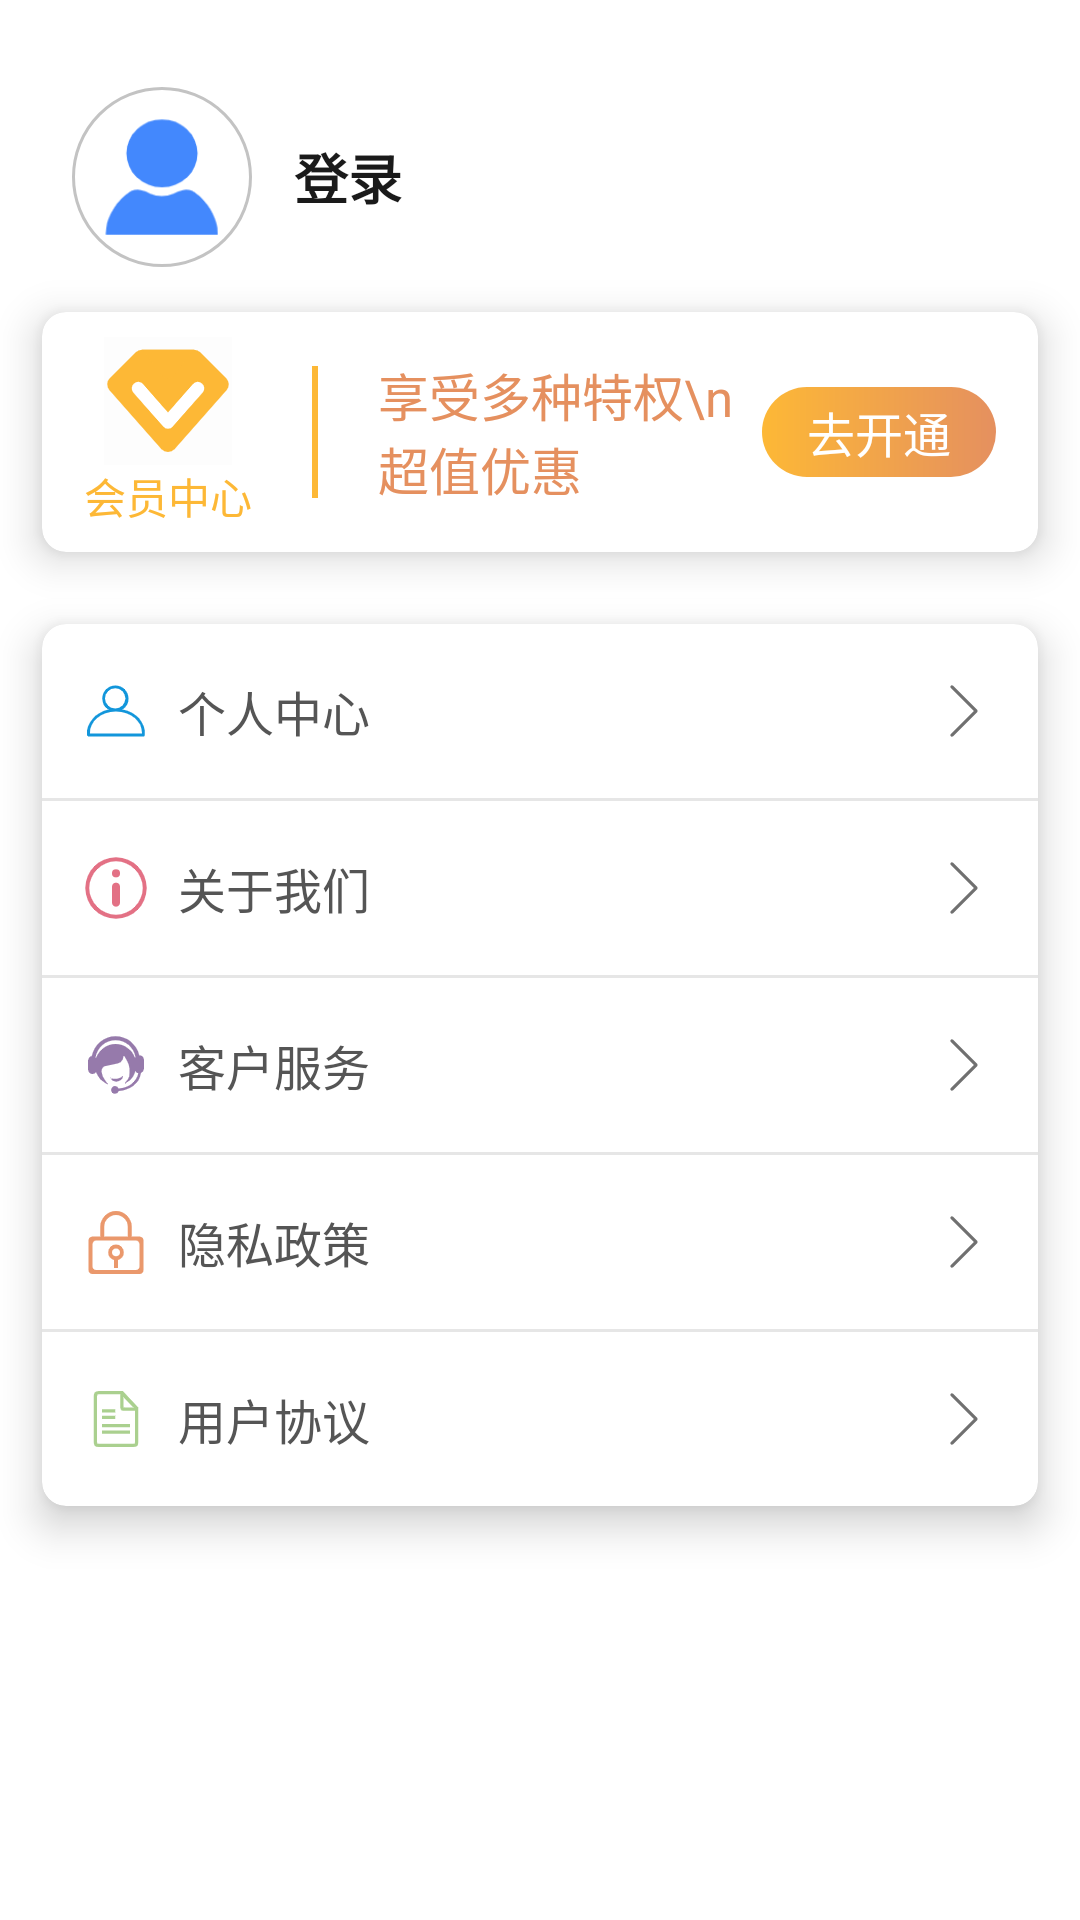

Produce the Android XML layout that renders to this screen, including the resource entries it uses.
<!-- AndroidManifest.xml: application theme AppThemeWhite -->
<!-- res/layout/fragment_mine.xml -->
<?xml version="1.0" encoding="utf-8"?>
<LinearLayout xmlns:android="http://schemas.android.com/apk/res/android"
    xmlns:app="http://schemas.android.com/apk/res-auto"
    android:layout_width="match_parent"
    android:layout_height="match_parent"
    android:orientation="vertical">

    <LinearLayout
        android:layout_width="match_parent"
        android:layout_height="wrap_content"
        android:gravity="center_vertical"
        android:orientation="horizontal">


        <ImageView
            android:id="@+id/ivHead"
            android:layout_width="60dp"
            android:layout_height="60dp"
            android:layout_marginStart="24dp"
            android:layout_marginTop="24dp"
            android:layout_marginEnd="14dp"
            android:layout_marginBottom="14dp"
            android:background="@drawable/shape_circle_gray_empty"
            android:padding="8dp"
            android:src="@drawable/icon_user_head" />

        <TextView
            android:id="@+id/tvNickName"
            android:layout_width="match_parent"
            android:layout_height="60dp"
            android:layout_marginTop="10dp"
            android:layout_marginEnd="10dp"
            android:gravity="center_vertical"
            android:singleLine="true"
            android:text="登录"
            android:textColor="@color/font_brown"
            android:textSize="18sp"
            android:textStyle="bold" />

    </LinearLayout>

    <androidx.cardview.widget.CardView
        android:layout_width="match_parent"
        android:layout_height="80dp"
        android:layout_marginStart="14dp"
        android:layout_marginTop="6dp"
        android:layout_marginEnd="14dp"
        android:layout_marginBottom="10dp"
        app:cardBackgroundColor="@color/white"
        app:cardCornerRadius="8dp"
        app:cardElevation="8dp">

        <LinearLayout
            android:layout_width="match_parent"
            android:layout_height="match_parent"
            android:gravity="center_vertical">


            <TextView
                android:layout_width="wrap_content"
                android:layout_height="wrap_content"
                android:layout_marginStart="14dp"
                android:drawableTop="@drawable/icon_vip"
                android:text="会员中心"
                android:textColor="@color/font_VIP" />

            <View
                android:layout_width="2dp"
                android:layout_height="44dp"
                android:layout_marginStart="20dp"
                android:layout_marginEnd="20dp"
                android:background="@color/font_VIP" />

            <TextView
                android:layout_width="0dp"
                android:layout_height="wrap_content"
                android:layout_weight="1"
                android:text="享受多种特权\n超值优惠"
                android:textColor="@color/font_VIP_dark"
                android:textSize="17sp" />

            <TextView
                android:layout_width="78dp"
                android:layout_height="30dp"
                android:layout_marginEnd="14dp"
                android:background="@drawable/shape_round_gradient_gold"
                android:gravity="center"
                android:text="去开通"
                android:textColor="@color/white"
                android:textSize="16sp" />

        </LinearLayout>


    </androidx.cardview.widget.CardView>

    <androidx.cardview.widget.CardView
        android:layout_width="match_parent"
        android:layout_height="wrap_content"
        android:layout_marginStart="14dp"
        android:layout_marginTop="14dp"
        android:layout_marginEnd="14dp"
        android:layout_marginBottom="10dp"
        app:cardBackgroundColor="@color/white"
        app:cardCornerRadius="8dp"
        app:cardElevation="8dp">

        <LinearLayout
            android:layout_width="match_parent"
            android:layout_height="match_parent"
            android:orientation="vertical">

            <LinearLayout
                android:id="@+id/llUserInfo"
                android:layout_width="match_parent"
                android:layout_height="58dp"
                android:gravity="center_vertical"
                android:orientation="horizontal">

                <TextView
                    android:layout_width="0dp"
                    android:layout_height="wrap_content"
                    android:layout_marginStart="14dp"
                    android:layout_weight="1"
                    android:drawableStart="@drawable/icon_me"
                    android:drawablePadding="10dp"
                    android:text="个人中心"
                    android:textColor="@color/font_dark"
                    android:textSize="16sp" />

                <ImageView
                    android:layout_width="wrap_content"
                    android:layout_height="wrap_content"
                    android:layout_marginEnd="14dp"
                    android:src="@drawable/icon_arrow_right" />
            </LinearLayout>

            <View
                android:layout_width="match_parent"
                android:layout_height="1dp"
                android:background="@color/line_gray" />

            <LinearLayout
                android:id="@+id/llAboutUs"
                android:layout_width="match_parent"
                android:layout_height="58dp"
                android:gravity="center_vertical"
                android:orientation="horizontal">


                <TextView
                    android:layout_width="0dp"
                    android:layout_height="wrap_content"
                    android:layout_marginStart="14dp"
                    android:layout_weight="1"
                    android:drawableStart="@drawable/icon_about"
                    android:drawablePadding="10dp"
                    android:text="关于我们"
                    android:textColor="@color/font_dark"
                    android:textSize="16sp" />

                <ImageView
                    android:layout_width="wrap_content"
                    android:layout_height="wrap_content"
                    android:layout_marginEnd="14dp"
                    android:src="@drawable/icon_arrow_right" />
            </LinearLayout>

            <View
                android:layout_width="match_parent"
                android:layout_height="1dp"
                android:background="@color/line_gray" />


            <LinearLayout
                android:id="@+id/llCustomerService"
                android:layout_width="match_parent"
                android:layout_height="58dp"
                android:gravity="center_vertical"
                android:orientation="horizontal">

                <TextView
                    android:layout_width="0dp"
                    android:layout_height="wrap_content"
                    android:layout_marginStart="14dp"
                    android:layout_weight="1"
                    android:drawableStart="@drawable/icon_servicer"
                    android:drawablePadding="10dp"
                    android:text="客户服务"
                    android:textColor="@color/font_dark"
                    android:textSize="16sp" />

                <ImageView
                    android:layout_width="wrap_content"
                    android:layout_height="wrap_content"
                    android:layout_marginEnd="14dp"
                    android:src="@drawable/icon_arrow_right" />
            </LinearLayout>

            <View
                android:layout_width="match_parent"
                android:layout_height="1dp"
                android:background="@color/line_gray" />

            <LinearLayout
                android:id="@+id/llPrivacyPolice"
                android:layout_width="match_parent"
                android:layout_height="58dp"
                android:gravity="center_vertical"
                android:orientation="horizontal">


                <TextView
                    android:layout_width="0dp"
                    android:layout_height="wrap_content"
                    android:layout_marginStart="14dp"
                    android:layout_weight="1"
                    android:drawableStart="@drawable/icon_private"
                    android:drawablePadding="10dp"
                    android:text="隐私政策"
                    android:textColor="@color/font_dark"
                    android:textSize="16sp" />

                <ImageView
                    android:layout_width="wrap_content"
                    android:layout_height="wrap_content"
                    android:layout_marginEnd="14dp"
                    android:src="@drawable/icon_arrow_right" />
            </LinearLayout>

            <View
                android:layout_width="match_parent"
                android:layout_height="1dp"
                android:background="@color/line_gray" />

            <LinearLayout
                android:id="@+id/llUserAgreement"
                android:layout_width="match_parent"
                android:layout_height="58dp"
                android:gravity="center_vertical"
                android:orientation="horizontal">


                <TextView
                    android:layout_width="0dp"
                    android:layout_height="wrap_content"
                    android:layout_marginStart="14dp"
                    android:layout_weight="1"
                    android:drawableStart="@drawable/icon_agreement"
                    android:drawablePadding="10dp"
                    android:text="用户协议"
                    android:textColor="@color/font_dark"
                    android:textSize="16sp" />

                <ImageView
                    android:layout_width="wrap_content"
                    android:layout_height="wrap_content"
                    android:layout_marginEnd="14dp"
                    android:src="@drawable/icon_arrow_right" />
            </LinearLayout>


        </LinearLayout>
    </androidx.cardview.widget.CardView>
</LinearLayout>
<!-- resources referenced by this layout -->
<resources>
  <color name="font_VIP">#fdb836</color>
  <color name="font_VIP_dark">#E5905F</color>
  <color name="font_brown">#1a1a1a</color>
  <color name="font_dark">#555555</color>
  <color name="line_gray">#e6e6e6</color>
  <color name="white">#ffffff</color>
  <!-- drawable icon_about: png bitmap (drawable-xxhdpi, 2301 bytes) -->
  <!-- drawable icon_agreement: png bitmap (drawable-xxhdpi, 1111 bytes) -->
  <!-- drawable icon_arrow_right: png bitmap (drawable-xxhdpi, 445 bytes) -->
  <!-- drawable icon_me: png bitmap (drawable-xxhdpi, 2171 bytes) -->
  <!-- drawable icon_private: png bitmap (drawable-xxhdpi, 1723 bytes) -->
  <!-- drawable icon_servicer: png bitmap (drawable-xxhdpi, 2745 bytes) -->
  <!-- drawable icon_user_head: png bitmap (drawable-xxhdpi, 3127 bytes) -->
  <!-- drawable icon_vip: png bitmap (drawable-xxhdpi, 4115 bytes) -->
  <!-- drawable shape_circle_gray_empty (drawable) -->
  <?xml version="1.0" encoding="utf-8"?>
  <shape
      xmlns:android="http://schemas.android.com/apk/res/android"
      android:shape="oval"
      android:useLevel="false">
  
      <stroke
          android:width="1dp"
          android:color="#c3c3c3"/>
  
      <size
          android:width="75dp"
          android:height="75dp"/>
  </shape>
  <!-- drawable shape_round_gradient_gold (drawable) -->
  <?xml version="1.0" encoding="utf-8"?>
  <shape xmlns:android="http://schemas.android.com/apk/res/android"
      android:shape="rectangle">
  
      <gradient
          android:angle="0"
          android:endColor="@color/font_VIP_dark"
          android:startColor="@color/font_VIP" />
  
      <corners android:radius="360dp" />
  
  </shape>
  <style name="AppThemeWhite" parent="Theme.AppCompat.Light.NoActionBar">
          
          <item name="colorPrimary">@color/white</item>
          <item name="colorPrimaryDark">@color/white</item>
          <item name="colorAccent">@color/white</item>
          <item name="android:windowBackground">@color/white</item>
      </style>
</resources>
